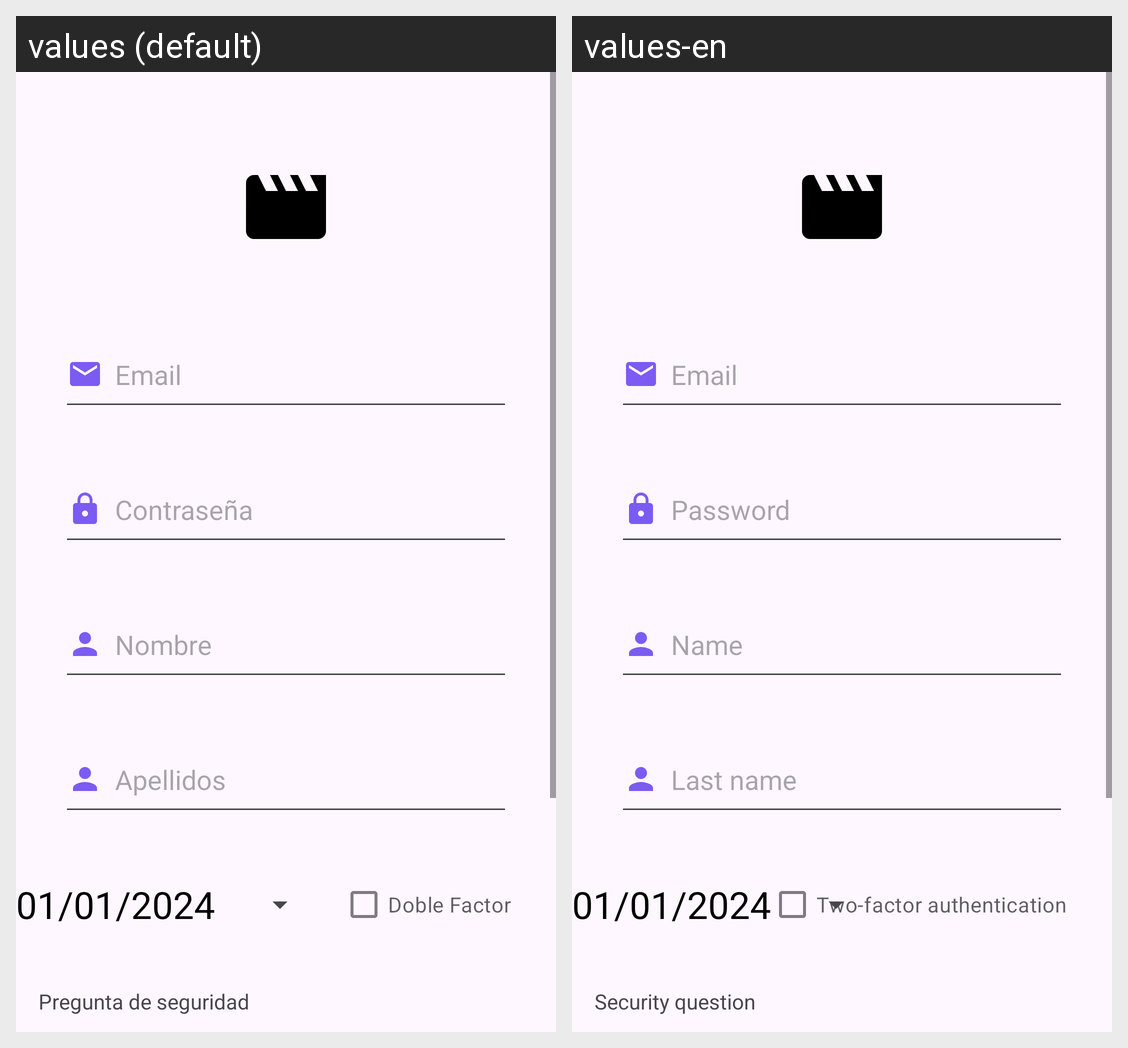

Here is an Android app screen in its default locale and in the app's own translations. Write out the translated-string differences for the strings that appear on this screen.
Android screen res/layout/activity_register.xml rendered under 2 locales, left to right: values (default), values-en. Device: Nexus 5 (rendered at 1080×1920; each locale shown at half size, 540×960, under a caption strip naming it); theme Theme.Prueba.
Strings drawn on this screen, with the default value and each locale's value (text and hints the layout hard-codes, and strings that could not be matched under every locale, appear in the picture but are not listed):

layout_contrasena
  values: Contraseña
  values-en: Password

layout_nombre
  values: Nombre
  values-en: Name

layout_apellidos
  values: Apellidos
  values-en: Last name

layout_doble_factor
  values: Doble Factor
  values-en: Two-factor authentication

layout_pregunta_de_seguridad
  values: Pregunta de seguridad
  values-en: Security question
